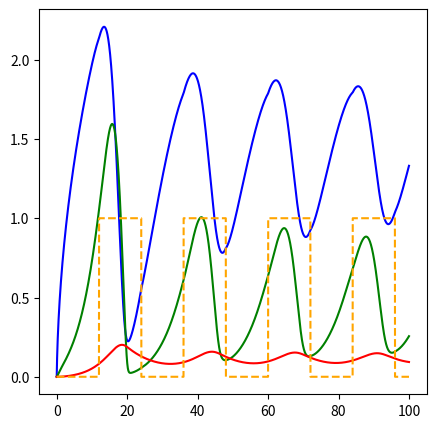

Write the Python code that produced this figure.
# -*- coding: utf-8 -*-
"""
Created on Wed Mar  7 21:59:02 2018

@author: gihan
"""

import numpy as np
from scipy.integrate import odeint
import matplotlib.pyplot as plt
from scipy.signal import argrelextrema

def Period(state,t):
    # unpack the initial state vector
    M = state[0] #concentration of mRNA
    Fc = state[1] #freuqency protein synthesised in cytoplasm
    Fn = state[2] #successively built up protein concentration
    # these are our constants
    #Vs = 2.0
    Vs = 1.5
    Vm = 1.5
    Vd = 1.0
    ks = 0.5
    K = 0.2
    Km = 0.15
    Kd = 0.15
    kin = 0.02
    kout = 0.1
    n = 4 #Hill number
    # compute state derivatives w.r.t time
    dM = (Vs*(K**n))/(K**n+Fn**n)-(Vm*M/(Km+M))
    dFc = ks*M - (Vd*(Fc/(Kd+Fc))) - (kin*Fc) + (kout*Fn)
    dFn = kin*Fc - kout*Fn
    # return the state derivatives
    return [dM, dFc, dFn]

def viewCircadianClock(result_odeint):
    fig, axes = plt.subplots(1,1, figsize=(5, 5))
    plt.plot(result_odeint[:,1], result_odeint[:,0])
    plt.xlabel("concentration of protein in cytoplasm")
    plt.ylabel("concentration of mRNA")
    plt.show()
    
def viewProductConcentrationEvolution(result_odeint, time):
    fig, axes = plt.subplots(1,1, figsize=(10, 10))
    labels = ["concentration of mRNA", "protein level in cytoskeleton", "protein level in nucleus"]
    plt.plot (time, result_odeint[:,0], 'b', time, result_odeint[:,1], 'g', time, result_odeint[:,2], 'r')
    #plt.plot(time, result_odeint[:,0], 'b')
    #plt.plot(time, result_odeint[:,1], 'g')
    #plt.plot(time, result_odeint[:,2], 'r')
    plt.legend(labels, loc='best') 
    plt.show()

"""
state0 = [0, 0, 0]
time = np.arange(0.0, 100, 1)
result_odeint = odeint(Period, state0, time)
"""

#viewCircadianClock(result_odeint)
#viewProductConcentrationEvolution(result_odeint, time)


def periodWithVarying_kin(state,t, kin):
    
    # Unpack initial state vector
    M = state[0] # mRNA concentration
    Fc = state[1] # frequency protein synthesised in cytoplasm
    Fn = state[2] # Successively built up protein concentration
    
    # Constants/Parmeters
    #Vs = 2.0
    Vs = 1.5
    Vm = 1.5
    Vd = 1.0
    ks = 0.5
    K = 0.2
    Km = 0.15
    Kd = 0.15
    kin = kin
    kout = 0.1
    n = 4 #Hill number
    
    # Compute state derivatives w.r.t time
    dM = (Vs*(K**n))/(K**n+Fn**n)-(Vm*M/(Km+M))
    dFc = ks*M - (Vd*(Fc/(Kd+Fc))) - (kin*Fc) + (kout*Fn)
    dFn = kin*Fc - kout*Fn
    
    # Return state derivatives
    return [dM, dFc, dFn]

# Calculate the mean period and return coordinates of peaks
# xlist is the corresponding time points of peaks
# maxindices is indices in the array representing peaks
def getMeanPeriodandPeakInfo(array,t):
    
    # Get the indices of the maxima
    # Index represents the no. of steps from start time
    maxindices = argrelextrema(array, np.greater)
    
    # List of all timepoints where M(t) is maximum
    xlist = []

    if len(maxindices[0]) > 1:
        for item in maxindices[0]:
            xlist.append(t[item])
            
    # Get the differences between values
    # Represents local period
    differences = np.diff(xlist)
    
    # Peak differences
    peakdiff = np.diff(maxindices[0])

    # Quarter values
    m = len(t)-maxindices[0][-1]
    q0value = np.array([maxindices[0][0]]*3 * np.array([0.25,0.5,0.75]))
    q1value = maxindices[0][:-1] + peakdiff/4
    q2value = maxindices[0][:-1] + peakdiff/4*2
    q3value = maxindices[0][:-1] + peakdiff/4*3
    q1lastv = (maxindices[0][-1] + peakdiff[-1]*0.25).astype(int) if ((m//(peakdiff[-1]*0.25)!=0)) else 0
    q2lastv = (maxindices[0][-1] + peakdiff[-1]*0.5).astype(int)  if ((m//(peakdiff[-1]*0.5)!=0)) else 0
    q3lastv = (maxindices[0][-1] + peakdiff[-1]*0.75).astype(int)  if ((m//(peakdiff[-1]*0.75)!=0)) else 0
    #print("this",q1lastv)
    #print(q2lastv)
    #print(q3lastv)
    allqpositions = np.concatenate((q0value.astype(int),q1value.astype(int),q2value.astype(int),q3value.astype(int),np.array([q1lastv]),np.array([q2lastv]),np.array([q3lastv])))
    q0value = array[q0value.astype(int)]
    q1value = array[q1value.astype(int)]
    q2value = array[q2value.astype(int)]
    q3value = array[q3value.astype(int)]
    q1lastpos = np.array([t[q1lastv]])
    q2lastpos = np.array([t[q2lastv]])
    q3lastpos = np.array([t[q3lastv]])
    #print(q1lastpos)
    q1lastv = np.array([array[q1lastv]])
    q2lastv = np.array([array[q2lastv]])
    q3lastv = np.array([array[q3lastv]])
    #print("allqpositions",allqpositions)
    
    # Get the mean period
    meanP = np.average(differences)

    # Quarter time points
    q0 = np.array([xlist[0]]*3 * np.array([0.25,0.5,0.75])) # quarters before first peak
    q1 = xlist[:-1] + differences/4
    q2 = xlist[:-1] + differences*2/4
    q3 = xlist[:-1] + differences*3/4
    
    #q1last = xlist[-1] + differences[-1]/4 if ((m//(maxindices[0][-1]*0.25)!=0)) else np.empty((0))
    #q2last = xlist[-1] + differences[-1]/4*2 if ((m//(maxindices[0][-1]*0.5)!=0)) else np.empty((0))
    #q3last = xlist[-1] + differences[-1]/4*3 if ((m//(maxindices[0][-1]*0.75)!=0)) else np.empty((0))
    
    # Array values for quarters
    quartertimes = np.concatenate((q0,q1,q2,q3,q1lastpos,q2lastpos,q3lastpos))
    quartervalues = np.concatenate((q0value,q1value,q2value,q3value,q1lastv,q2lastv,q3lastv))
    
    return meanP, xlist, maxindices, quartertimes, quartervalues, allqpositions
    

def findPeriod(minkin, maxkin,stepsize,state0, timeGap):
    
    # Start and end time in hours
    starttime = 0.0
    endtime = 60
    t = np.arange(starttime, endtime, timeGap)
    
    results = []
    
    # Evaluate on all kin values with certain stepsize
    kinvalues = np.arange(minkin,maxkin,stepsize)
    
    # Iterate through all the kin values
    for x in kinvalues:
        
        #print("kin: ",x)
        result_odeint = odeint(periodWithVarying_kin, state0, t, args=(x,))
        
        # Get results for M, Fc, and Fn
        currentkinresults = []
        for i in range(3):
            
            array = result_odeint[:,i]
            meanP,xlist,maxindices,quartertimes,quartervalues,allqpositions = getMeanPeriodandPeakInfo(array,t)

            #if 21.48 < meanP < 21.53:
            # Append a tuple of (kin, mean period, whole result, time array, max F values)
            currentkinresults.append((x, meanP, result_odeint, t,  xlist, array[maxindices], maxindices, quartertimes, quartervalues, allqpositions))

        results.append(currentkinresults)
    
    # Results is array of array
    # results[0] is results for first kin evaluated
    # results[0][0] is results for M for first kin
    # results[0][1] is results for Fc for first kin
    # results[0][2] is results for Fn for first kin
    #print(len(results))
    return results

def viewResultForPeriodsForProteinWithVarying_kin(results):
    
    kin = results[1][0]
    # Based on Fc
    period = results[1][1]
    result_odeint = results[1][2]
    time = results[1][3]
    peaksF = results[1][5]
    peaksM = results[0][2][:,0][results[1][6]]

    # Plot M(t) vs Fc(t)
    # With quarters (evening, midnight, morning, and noon)
    fig, axes = plt.subplots(1,1, figsize=(5, 5))
    plt.plot(result_odeint[:,1], result_odeint[:,0], c = 'blue')
    # Plot the quarter points
    plt.plot(results[1][8],results[0][2][:,0][results[1][9]], '.', c = 'orange')
    # Plot the eves based on Fc
    plt.plot(peaksF,peaksM, '.', c = 'black')
    plt.xlabel("concentration of protein in cytoplasm")
    plt.ylabel("concentration of mRNA")
    plt.show()
    
    # Plot all M, Fc, and Fn over time
    fig, axes = plt.subplots(1,1, figsize=(10, 10))
    labels = ["concentration of mRNA", "protein level in cytoskeleton", "protein level in nucleus"]
    plt.plot (time, result_odeint[:,0], 'blue', time, result_odeint[:,1], 'green', time, result_odeint[:,2], 'red')
    # Plot M quarter points - index is 0
    plt.plot(results[0][4],results[0][5], '.', c= 'black')
    plt.plot(results[0][7],results[0][8], '.', c= 'orange')
    # Plot Fc quarter points - index is 1
    plt.plot(results[1][4],results[1][5], '.', c= 'black')
    plt.plot(results[1][7],results[1][8], '.', c= 'orange')
    # Plot Fn quarter points - index is 2
    plt.plot(results[2][4],results[2][5], '.', c= 'black')
    plt.plot(results[2][7],results[2][8], '.', c= 'orange')
    plt.show()
    
minkin = 0.01
maxkin = 0.1
stepsize = .01
state0 = [0, 0, 0]
timeGap = 0.001

"""
results = findPeriod(minkin, maxkin, stepsize, state0, timeGap)
# Plot the results for the third kin value tested
targetkinresults= results[8]
#print(len(resultsM))
viewResultForPeriodsForProteinWithVarying_kin(targetkinresults)
"""

"""
TASK 3 AND TASK 4
"""

# Function for finding period with specified Vs step size
def periodVaryingVsStep(state, t, step, light, dark):
    
    # Unpack initial state vector
    M = state[0] # mRNA concentration
    Fc = state[1] # frequency protein synthesised in cytoplasm
    Fn = state[2] # Successively built up protein concentration
    
    # Constants/Parmeters
    step = step
    Vs = 1.5
    Vm = 1.5
    Vd = 1.0
    ks = 0.5
    K = 0.2
    Km = 0.15
    Kd = 0.15
    kin = 0.0244 # Use the kin that produces a period of 21.5 h
    kout = 0.1
    n = 4 #Hill number

    # Specific Vs values depending on current time t
    currentVs = Vs if t % (dark + light) < dark else Vs + step
    
    # Compute state derivatives w.r.t time
    dM = (currentVs*(K**n))/(K**n+Fn**n)-(Vm*M/(Km+M))
    dFc = ks*M - (Vd*(Fc/(Kd+Fc))) - (kin*Fc) + (kout*Fn)
    dFn = kin*Fc - kout*Fn
    
    # Return state derivatives
    return [dM, dFc, dFn]


# Function for finding the minimum Vs step increase
# That produces a period of 24 h
def findVsStep(state0, light, dark):
    
    # Time parameters
    h = 0.01 # Stepsize for time
    starttime = 0.0
    endtime = 100
    
    # Each t point is a step through time in the plot
    # the value of t is an index, not an absolute value in hours
    # Here, len(t) = (end-start)/stepsize = 100/0.01 = 10,000
    t = np.arange(starttime, endtime, h)
    
    # Lighting conditions/simuli
    light = light
    dark = dark
    
    # Limits of the step size
    minstep = 0.0
    maxstep = .5
    step = 0.004
    allsteps = np.arange(minstep,maxstep,step)
    
    # Store period in array
    periods = []
    
    # Store the results with 
    finalresults = []
    
    # Iterate through all step sizes
    for currentstep in allsteps:
        
        state = odeint(periodVaryingVsStep, state0, t, args=(currentstep,light,dark))
        Fcarray = state[:,1]
        
        # Calculate the mean period based on Fc data
        meanP,xlist,maxindices,quartertimes,quartervalues,allqpositions = getMeanPeriodandPeakInfo(Fcarray,t)
        #print("Vs step size and period: ", ("%.4f" % currentstep, "%.4f" % meanP))
        periods.append("%.4f" % meanP)
        
        # Store only results whose meanP is sufficiently close to 24 h
        if abs(meanP-24.0) < 0.05:
            finalresults.append([meanP,xlist,maxindices,quartertimes,quartervalues,allqpositions])
            
    return allsteps, periods, finalresults

"""
# Try light of 12 h and dark of 12 h
# Answer: minimum step size of .032
allsteps, periods, results12 = findVsStep(state0, 12.0, 12.0)
# Plot
plt.figure(1)
plt.plot(allsteps,periods)
plt.title('Neurospora Clock: 12 h/6 12 light/dark Conditions')
plt.xlabel("Minimum step size of Vs")
plt.ylabel("Mean Period")
plt.show()

# Try light of 18 h and dark of 6 h
# Answer: minimum step size of 0.12
allsteps18, periods18, results18 = findVsStep(state0, 18.0, 6.0)
# Plot
plt.figure(2)
plt.plot(allsteps18,periods18)
plt.title('Neurospora Clock: 18 h/6 h light/dark Conditions')
plt.xlabel("Minimum step size of Vs")
plt.ylabel("Mean Period")
plt.show()
"""

# Now that we have the step, we can look at results
# Using the known parameters

h = 0.01 # Stepsize for time
starttime = 0.0
endtime = 100
t = np.arange(starttime, endtime, h)
state0 = [0, 0, 0]
light = 12.0
dark = 12.0
step = 0.032

results12h = odeint(periodVaryingVsStep, state0, t, args=(step,light,dark))

Marray12h = results12h[:,0]
Fcarray12h = results12h[:,1]
Fnarray12h = results12h[:,2]

meanPM, xlistM, maxindicesM, quartertimesM, quartervaluesM, allqpositionsM = getMeanPeriodandPeakInfo(Marray12h,t)
meanPFc, xlistFc, maxindicesFc, quartertimesFc, quartervaluesFc, allqpositionsFc = getMeanPeriodandPeakInfo(Fcarray12h,t)
meanPFn, xlistFn, maxindicesFn, quartertimesFn, quartervaluesFn, allqpositionsFn = getMeanPeriodandPeakInfo(Fnarray12h,t)

# Plot the M(t), Fc(t), and Fn(t)
# Mark the 12 h time points
fig, axes = plt.subplots(1,1, figsize=(5, 5))
labels = ["concentration of mRNA", "protein level in cytoskeleton", "protein level in nucleus"]
# Plot the M(t), Fc(t), and Fn(t) concentrations over time
plt.plot(t, Marray12h, 'blue', t, Fcarray12h, 'green', t, Fnarray12h, 'red')
# Plot the light and dark stimuli 
# 1 if light, 0 if dark
plt.plot(t, t % (dark + light) >= dark, '--', c='orange')

"""
# Plot M quarter points - index is 0
plt.plot(results[0][4],results[0][5], '.', c= 'black')
plt.plot(results[0][7],results[0][8], '.', c= 'orange')
# Plot Fc quarter points - index is 1
plt.plot(results[1][4],results[1][5], '.', c= 'black')
plt.plot(results[1][7],results[1][8], '.', c= 'orange')
# Plot Fn quarter points - index is 2
plt.plot(results[2][4],results[2][5], '.', c= 'black')
plt.plot(results[2][7],results[2][8], '.', c= 'orange')
plt.show()

# Plot
plt.figure(2)
plt.plot(allsteps18,periods18)
plt.title('Plot Everything')
plt.xlabel("Time (hours)")
plt.ylabel("Concentration")
plt.show()
"""